Dataset: Data (GitHub, shabirmanu/brainmri_cnn). Classes: abnormal, normal.

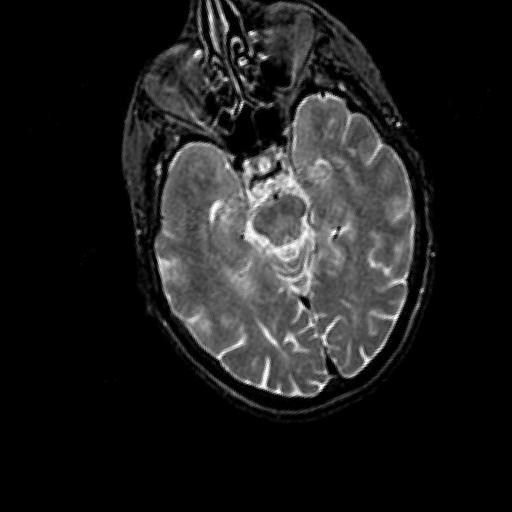
Label: normal

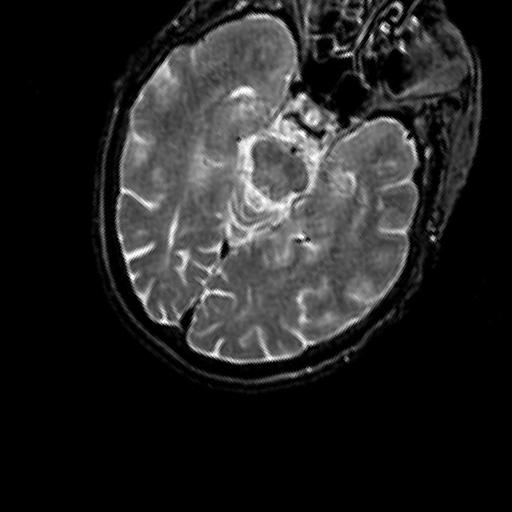
Label: normal

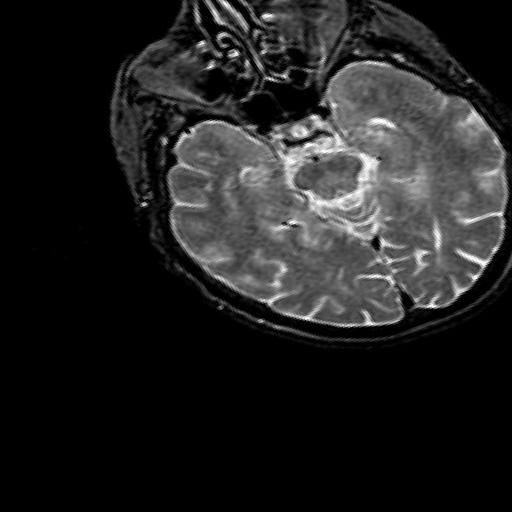
Label: normal

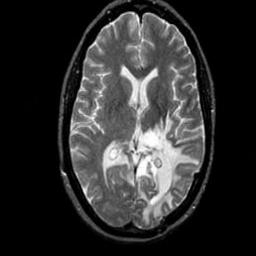
Label: abnormal

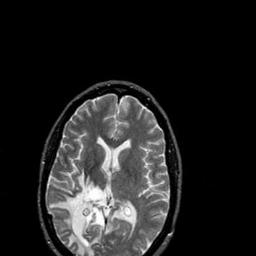
Label: abnormal

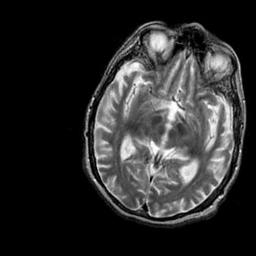
Label: abnormal
